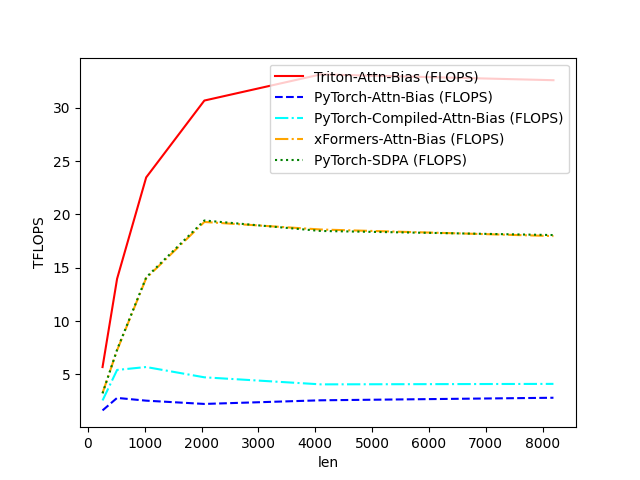

Values plotted in this chart, from the file beside it:
len, Triton-Attn-Bias (FLOPS), PyTorch-Attn-Bias (FLOPS), PyTorch-Compiled-Attn-Bias (FLOPS), xFormers-Attn-Bias (FLOPS), PyTorch-SDPA (FLOPS)
256, 5.692, 1.63, 2.562, 3.261, 3.224
512, 13.97, 2.8, 5.424, 7.264, 7.325
1024, 23.47, 2.543, 5.696, 14.03, 14.1
2048, 30.67, 2.236, 4.732, 19.29, 19.43
4096, 33.13, 2.577, 4.071, 18.59, 18.45
8192, 32.58, 2.816, 4.115, 17.97, 18.07
